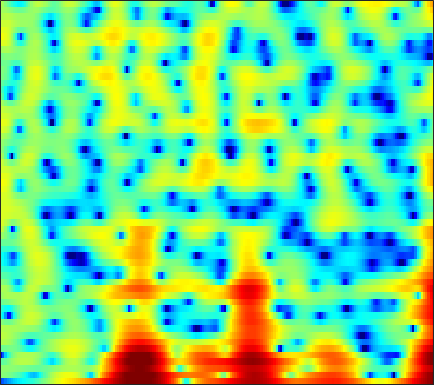

Data behind this chart, as committed beside it:
-12.961, -12.099, -10.761, -9.6664, -8.9667, -8.1182, -7.3427, -6.8148, -6.1951, -5.6763, -5.2465, -4.9584, -4.581, -4.1979, -3.8774, -3.3643, -2.7725, -2.2694, -1.5425, -0.7875, -0.027189, 0.53633, 1.2847, 2.0471
0.4604, 0.3029, 0.0692, -0.1956, -0.4182, -0.7608, -1.17, -1.533, -2.109, -2.82, -3.695, -4.475, -5.661, -6.915, -7.73, -8.224, -7.677, -6.692, -5.065, -3.427, -1.946, -0.9554, 0.2106, 1.213
0.5239, 0.5225, 0.5162, 0.5021, 0.4813, 0.4301, 0.3456, 0.259, 0.1169, -0.05611, -0.2543, -0.4112, -0.6223, -0.8221, -0.9533, -1.095, -1.184, -1.212, -1.197, -1.12, -0.986, -0.849, -0.6221, -0.347
-1.617, -1.456, -1.021, -0.4245, 0.06137, 0.6902, 1.237, 1.577, 1.933, 2.17, 2.288, 2.304, 2.233, 2.052, 1.841, 1.45, 0.9152, 0.4092, -0.4317, -1.493, -2.806, -3.949, -5.557, -6.746
-17.29, -12.34, -7.331, -4.224, -2.583, -0.9803, 0.1453, 0.7573, 1.332, 1.692, 1.88, 1.934, 1.922, 1.832, 1.718, 1.504, 1.202, 0.9069, 0.3999, -0.2628, -1.083, -1.78, -2.694, -3.275
-0.9748, -0.96, -0.8075, -0.5982, -0.4682, -0.3954, -0.5092, -0.7331, -1.226, -1.933, -2.842, -3.599, -4.526, -5.051, -5.023, -4.437, -3.503, -2.751, -1.82, -1.032, -0.3677, 0.065, 0.583, 1.071
2.042, 1.919, 1.705, 1.419, 1.141, 0.655, -0.01347, -0.6565, -1.761, -3.227, -5.178, -7.042, -10.08, -12.66, -12.27, -9.428, -6.67, -5.015, -3.277, -1.947, -0.909, -0.2659, 0.4563, 1.061
2.527, 2.419, 2.223, 1.97, 1.741, 1.386, 0.9717, 0.6175, 0.08378, -0.4968, -1.081, -1.494, -1.962, -2.272, -2.378, -2.347, -2.17, -1.991, -1.737, -1.506, -1.312, -1.19, -1.038, -0.873
2.247, 2.124, 1.965, 1.828, 1.739, 1.647, 1.578, 1.536, 1.478, 1.409, 1.321, 1.234, 1.092, 0.9178, 0.7601, 0.501, 0.172, -0.1419, -0.673, -1.356, -2.214, -2.984, -4.131, -5.261
0.3695, -0.07612, -0.5685, -0.8056, -0.7594, -0.4052, 0.1828, 0.689, 1.353, 1.937, 2.389, 2.633, 2.835, 2.89, 2.827, 2.595, 2.188, 1.753, 0.9715, -0.08109, -1.489, -2.862, -5.291, -8.73
-4.048, -5.937, -9.79, -15.82, -15.52, -9.152, -5.012, -2.877, -0.7925, 0.6922, 1.743, 2.309, 2.822, 3.088, 3.148, 3.058, 2.796, 2.502, 1.992, 1.356, 0.6318, 0.05525, -0.7046, -1.349
-3.455, -4.077, -4.942, -5.377, -5.154, -4.146, -2.725, -1.644, -0.3576, 0.6837, 1.46, 1.886, 2.242, 2.363, 2.326, 2.131, 1.79, 1.464, 0.9778, 0.4804, 0.04592, -0.2033, -0.4417, -0.5432
-0.9209, -0.6783, -0.4336, -0.2028, 0.005125, 0.3517, 0.7605, 1.097, 1.54, 1.918, 2.202, 2.328, 2.335, 2.138, 1.839, 1.212, 0.2993, -0.5618, -1.871, -3.171, -4.08, -4.275, -3.865, -3.047
0.9785, 1.311, 1.581, 1.657, 1.628, 1.557, 1.499, 1.512, 1.641, 1.883, 2.19, 2.384, 2.518, 2.446, 2.164, 1.416, 0.1446, -1.278, -4.063, -8.685, -17.59, -16.24, -8.844, -5.236
1.72, 1.753, 1.494, 0.8586, 0.0993, -1.307, -3.072, -4.327, -4.805, -3.384, -1.327, 0.04676, 1.461, 2.369, 2.727, 2.836, 2.579, 2.171, 1.411, 0.6024, -0.04295, -0.2974, -0.3618, -0.3151
0.25, 0.1058, -0.4074, -1.289, -2.251, -4.068, -6.557, -8.675, -9.735, -7.135, -3.992, -2.095, -0.1422, 1.215, 1.949, 2.613, 2.958, 3.057, 3.019, 2.845, 2.564, 2.29, 1.863, 1.317
-1.558, -1.665, -1.927, -2.305, -2.618, -3.015, -3.274, -3.308, -3.067, -2.447, -1.568, -0.8397, 0.1254, 0.9912, 1.556, 2.155, 2.553, 2.731, 2.817, 2.73, 2.498, 2.226, 1.742, 1.13
-3.016, -3.193, -3.481, -3.797, -3.976, -4.045, -3.853, -3.507, -2.813, -1.944, -0.9942, -0.2652, 0.6371, 1.446, 1.968, 2.51, 2.889, 3.061, 3.134, 3.02, 2.74, 2.418, 1.852, 1.125
-4.377, -4.855, -5.842, -7.209, -8.424, -9.734, -9.465, -8.066, -5.647, -3.388, -1.495, -0.2997, 1.025, 2.075, 2.683, 3.28, 3.664, 3.812, 3.833, 3.665, 3.298, 2.9, 2.202, 1.305
-4.687, -5.083, -6.145, -7.938, -9.929, -13.07, -13.05, -10.1, -6.246, -3.331, -1.114, 0.187, 1.56, 2.581, 3.141, 3.676, 3.959, 4.023, 3.921, 3.637, 3.161, 2.691, 1.905, 0.9353
-3.344, -3.226, -3.293, -3.501, -3.623, -3.58, -3.182, -2.625, -1.624, -0.503, 0.605, 1.352, 2.177, 2.787, 3.104, 3.342, 3.349, 3.219, 2.874, 2.345, 1.681, 1.106, 0.2699, -0.618
-1.13, -1.051, -1.054, -1.104, -1.096, -0.9739, -0.6361, -0.2557, 0.3844, 1.111, 1.821, 2.287, 2.785, 3.082, 3.17, 3.048, 2.681, 2.239, 1.438, 0.3904, -0.8235, -1.788, -3.018, -3.966
1.273, 0.8394, 0.04168, -0.9319, -1.646, -2.221, -1.946, -1.201, 0.1227, 1.437, 2.521, 3.132, 3.678, 3.9, 3.849, 3.47, 2.764, 1.991, 0.6148, -1.208, -3.642, -6, -10.14, -14.83
3.156, 2.304, 0.5533, -2.28, -5.737, -16.09, -12.66, -5.869, -1.352, 1.282, 2.899, 3.682, 4.237, 4.338, 4.129, 3.563, 2.615, 1.684, 0.1545, -1.679, -3.8, -5.572, -8.004, -9.67
3.763, 3.338, 2.51, 1.509, 0.7737, 0.1102, 0.1349, 0.5901, 1.464, 2.304, 2.9, 3.147, 3.164, 2.812, 2.309, 1.341, 0.0006634, -1.2, -3.045, -4.935, -6.618, -7.59, -8.236, -8.314
3.709, 3.704, 3.58, 3.382, 3.217, 3.04, 2.922, 2.878, 2.842, 2.77, 2.609, 2.365, 1.863, 1.096, 0.3183, -1.09, -2.927, -4.689, -7.762, -12.12, -18.86, -22.48, -16.86, -13.01
3.486, 3.637, 3.728, 3.699, 3.621, 3.462, 3.26, 3.083, 2.814, 2.495, 2.096, 1.729, 1.115, 0.331, -0.4046, -1.594, -3.092, -4.427, -6.481, -8.753, -10.71, -11.46, -11.18, -10.27
3.39, 3.524, 3.55, 3.433, 3.267, 2.958, 2.592, 2.299, 1.908, 1.537, 1.177, 0.9189, 0.5369, 0.08132, -0.3116, -0.9347, -1.681, -2.299, -3.155, -3.989, -4.704, -5.09, -5.431, -5.592
3.731, 3.735, 3.535, 3.119, 2.672, 1.924, 1.065, 0.4218, -0.3115, -0.7505, -0.8493, -0.7546, -0.5271, -0.3268, -0.2434, -0.2705, -0.4194, -0.6274, -0.9685, -1.365, -1.766, -2.047, -2.388, -2.65
4.547, 4.442, 4.023, 3.24, 2.371, 0.7854, -1.434, -3.576, -6.88, -8.408, -6.3, -4.327, -2.251, -0.8471, -0.1696, 0.3548, 0.5558, 0.5324, 0.3142, -0.03432, -0.4622, -0.8185, -1.251, -1.601
4.923, 4.872, 4.51, 3.765, 2.933, 1.396, -0.7133, -2.727, -5.696, -7.001, -5.213, -3.403, -1.462, -0.1892, 0.3918, 0.7903, 0.7666, 0.5534, 0.00925, -0.7667, -1.734, -2.525, -3.585, -4.482
4.145, 4.213, 4.055, 3.672, 3.259, 2.576, 1.826, 1.279, 0.701, 0.4, 0.3989, 0.534, 0.7385, 0.8261, 0.749, 0.4052, -0.2497, -0.9624, -2.161, -3.699, -5.574, -7.237, -10.06, -14.22
3.425, 3.386, 3.158, 2.839, 2.588, 2.299, 2.112, 2.05, 2.05, 2.089, 2.123, 2.102, 1.943, 1.593, 1.151, 0.2456, -1.003, -2.264, -4.292, -6.724, -9.238, -10.93, -12.46, -13.37
3.178, 2.602, 1.595, 0.4631, -0.2412, -0.5923, -0.1573, 0.5083, 1.476, 2.322, 2.912, 3.167, 3.224, 2.957, 2.506, 1.54, 0.07023, -1.422, -4.154, -8.157, -15.14, -29.63, -16.97, -10.94
2.098, 0.8468, -1.615, -5.686, -11.26, -20.78, -7.97, -4.076, -0.9344, 1.021, 2.273, 2.865, 3.299, 3.337, 3.144, 2.601, 1.702, 0.8361, -0.5853, -2.13, -3.495, -4.142, -4.128, -3.379
0.8938, 0.03116, -1.379, -2.903, -3.886, -4.372, -3.727, -2.812, -1.496, -0.3417, 0.5834, 1.102, 1.589, 1.839, 1.887, 1.758, 1.472, 1.157, 0.6651, 0.1611, -0.2535, -0.461, -0.5823, -0.5075
0.9091, 0.535, -0.05672, -0.6773, -1.081, -1.482, -1.657, -1.634, -1.428, -1.042, -0.5755, -0.1898, 0.2729, 0.6629, 0.864, 1.007, 1.013, 0.9328, 0.7578, 0.5214, 0.2777, 0.133, -0.0126, -0.07228
1.862, 1.687, 1.254, 0.6134, 0.02373, -0.8853, -1.83, -2.449, -2.933, -2.831, -2.185, -1.501, -0.5766, 0.2049, 0.6436, 1.028, 1.154, 1.121, 0.9156, 0.5851, 0.1834, -0.1248, -0.4512, -0.6428
3.618, 3.554, 3.125, 2.274, 1.304, -0.5326, -3.26, -6.255, -11.88, -11.38, -5.951, -3.26, -0.8405, 0.6661, 1.369, 1.861, 1.919, 1.713, 1.124, 0.237, -0.8983, -1.863, -3.081, -3.829
4.265, 4.281, 3.992, 3.318, 2.553, 1.169, -0.6259, -2.142, -3.755, -3.756, -2.295, -1.006, 0.433, 1.375, 1.747, 1.832, 1.481, 0.9065, -0.2603, -1.934, -4.243, -6.574, -11.24, -21.51
3.457, 3.462, 3.283, 2.933, 2.584, 2.06, 1.523, 1.188, 0.8934, 0.8352, 0.9956, 1.17, 1.386, 1.428, 1.3, 0.8233, -0.0152, -0.9159, -2.482, -4.467, -6.742, -8.518, -10.55, -11.57
2.85, 2.664, 2.341, 2.027, 1.829, 1.66, 1.618, 1.663, 1.798, 1.981, 2.159, 2.248, 2.236, 2.039, 1.726, 1.046, -0.01593, -1.092, -2.965, -5.515, -8.915, -12.21, -17.38, -16.55
1.699, 0.9968, 0.01032, -0.8622, -1.242, -1.22, -0.6187, 0.02908, 0.9617, 1.802, 2.452, 2.809, 3.066, 3.07, 2.884, 2.377, 1.551, 0.6892, -0.8031, -2.729, -5.112, -7.056, -9.11, -9.056
-0.7252, -2.258, -5.108, -9.509, -13.79, -12.21, -6.959, -4.224, -1.643, 0.1807, 1.49, 2.203, 2.874, 3.23, 3.312, 3.175, 2.782, 2.342, 1.567, 0.6742, -0.2703, -0.9167, -1.55, -1.803
-1.829, -3.006, -4.983, -7.109, -8.243, -8.008, -6.185, -4.593, -2.658, -1.023, 0.3331, 1.154, 2.035, 2.647, 2.942, 3.113, 3.036, 2.841, 2.422, 1.861, 1.223, 0.7293, 0.1083, -0.401
-1.131, -1.629, -2.414, -3.206, -3.689, -4.045, -3.985, -3.629, -2.778, -1.624, -0.3559, 0.5858, 1.669, 2.533, 2.996, 3.373, 3.468, 3.348, 2.967, 2.326, 1.475, 0.7119, -0.4082, -1.55
-0.05816, -0.31, -0.9531, -1.967, -2.989, -4.694, -6.614, -7.593, -6.865, -4.33, -1.695, -0.01549, 1.738, 3.014, 3.681, 4.231, 4.413, 4.314, 3.858, 3.022, 1.752, 0.4738, -1.806, -5.006
-0.08074, -0.1512, -0.6481, -1.66, -2.833, -5.186, -8.803, -11.96, -10.71, -5.896, -2.359, -0.4317, 1.49, 2.81, 3.507, 4.062, 4.243, 4.154, 3.721, 2.939, 1.758, 0.6031, -1.368, -3.834
-0.9381, -0.7261, -0.743, -1.058, -1.434, -2.059, -2.594, -2.757, -2.487, -1.688, -0.6413, 0.1632, 1.139, 1.913, 2.349, 2.684, 2.753, 2.647, 2.275, 1.685, 0.8852, 0.1942, -0.7738, -1.661
-0.5872, -0.2065, 0.05385, 0.09351, 0.01611, -0.1494, -0.3017, -0.3557, -0.2936, -0.06252, 0.3131, 0.6434, 1.097, 1.499, 1.712, 1.864, 1.816, 1.625, 1.199, 0.5782, -0.1852, -0.8294, -1.667, -2.366
1.327, 1.621, 1.772, 1.668, 1.446, 1.031, 0.546, 0.2055, -0.113, -0.1794, 0.05733, 0.3829, 0.8951, 1.365, 1.617, 1.79, 1.719, 1.48, 0.9108, 0.02309, -1.162, -2.253, -3.968, -5.795
3.793, 3.848, 3.651, 3.12, 2.492, 1.299, -0.3147, -1.757, -3.651, -4.432, -3.419, -2.079, -0.414, 0.8311, 1.475, 1.919, 1.95, 1.737, 1.093, 0.0446, -1.463, -2.951, -5.642, -9.826
4.75, 4.661, 4.275, 3.537, 2.704, 1.097, -1.282, -3.885, -9.215, -14.1, -7.966, -4.525, -1.652, 0.07309, 0.8548, 1.359, 1.359, 1.071, 0.3574, -0.6576, -1.942, -3.001, -4.384, -5.493
4.065, 4.054, 3.838, 3.374, 2.851, 1.946, 0.8476, -0.01546, -0.9948, -1.443, -1.246, -0.8159, -0.1195, 0.4187, 0.6245, 0.6223, 0.2392, -0.3297, -1.428, -2.902, -4.691, -6.084, -7.587, -7.956
2.85, 3.05, 3.127, 3.006, 2.808, 2.448, 2.025, 1.722, 1.374, 1.151, 1.054, 1.045, 1.046, 0.978, 0.8313, 0.4388, -0.2483, -0.9957, -2.42, -4.5, -7.511, -10.95, -20, -21.74
1.71, 2.017, 2.185, 2.152, 2.043, 1.819, 1.572, 1.395, 1.21, 1.089, 1.054, 1.068, 1.071, 1.034, 0.9455, 0.6598, 0.1544, -0.3829, -1.35, -2.633, -4.123, -5.261, -6.426, -6.597
1.37, 1.385, 1.186, 0.8195, 0.4819, 0.008973, -0.4184, -0.683, -0.8908, -0.8975, -0.6865, -0.4152, 0.05072, 0.5113, 0.7854, 1.01, 1.023, 0.8672, 0.4865, -0.05722, -0.715, -1.186, -1.691, -1.952
1.897, 1.228, 0.124, -1.127, -2.08, -3.241, -4.253, -4.906, -5.613, -5.761, -4.966, -3.811, -1.987, -0.3335, 0.6689, 1.676, 2.283, 2.484, 2.437, 2.092, 1.46, 0.84, -0.07842, -0.9479
